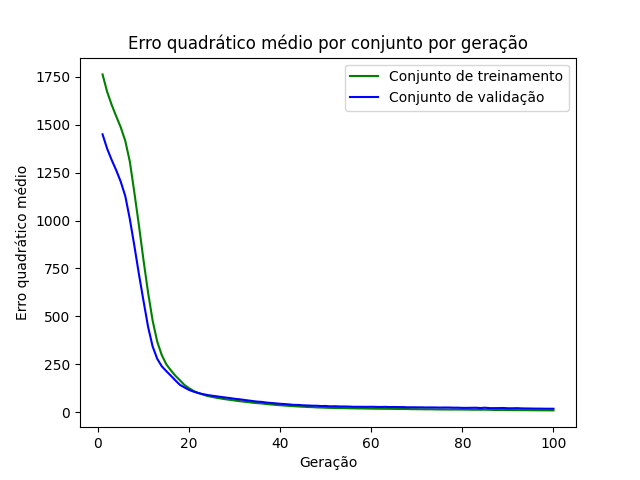

The table this chart was drawn from, first rows:
epoch, loss_train, loss_val
1, 1763, 1450
2, 1673, 1376
3, 1604, 1317
4, 1544, 1263
5, 1487, 1202
6, 1415, 1127
7, 1307, 1006
8, 1143, 866.1
9, 972.9, 718.4
10, 792.1, 579.7
11, 623.4, 444.8
12, 477.1, 342.5
13, 368.4, 278.5
14, 297.8, 239.2
15, 249.3, 213.9
16, 217.9, 190.1
17, 189.7, 165.2
18, 165.8, 142.1
19, 141.2, 128.6
20, 124.6, 115.8
21, 110.4, 106.7
22, 100.2, 99.59
23, 91.73, 94.16
24, 84.46, 89.38
25, 79.56, 85.8
26, 74.86, 82.53
27, 71.04, 79.15
28, 67.09, 76.23
29, 63.97, 73.17
30, 60.63, 69.62
31, 57.45, 67.11
32, 54.64, 63.92
33, 52.14, 60.68
34, 49.15, 57.57
35, 46.83, 54.71
36, 45.06, 53.15
37, 42.1, 49.68
38, 40, 47.72
39, 37.74, 45.65
40, 35.81, 43.4
41, 34.26, 41.99
42, 32.59, 39.97
43, 30.74, 37.75
44, 29.44, 37.53
45, 28.1, 35.51
46, 26.74, 34.72
47, 26.06, 33.5
48, 24.57, 33.22
49, 23.83, 31.65
50, 22.9, 32.08
51, 22.13, 30.06
52, 21.54, 30.6
53, 20.95, 29.5
54, 20.73, 29.39
55, 20.14, 28.89
56, 19.73, 27.76
57, 19.18, 27.77
58, 19.16, 27.6
59, 18.57, 27.41
60, 18.18, 27.75
... 40 more rows
